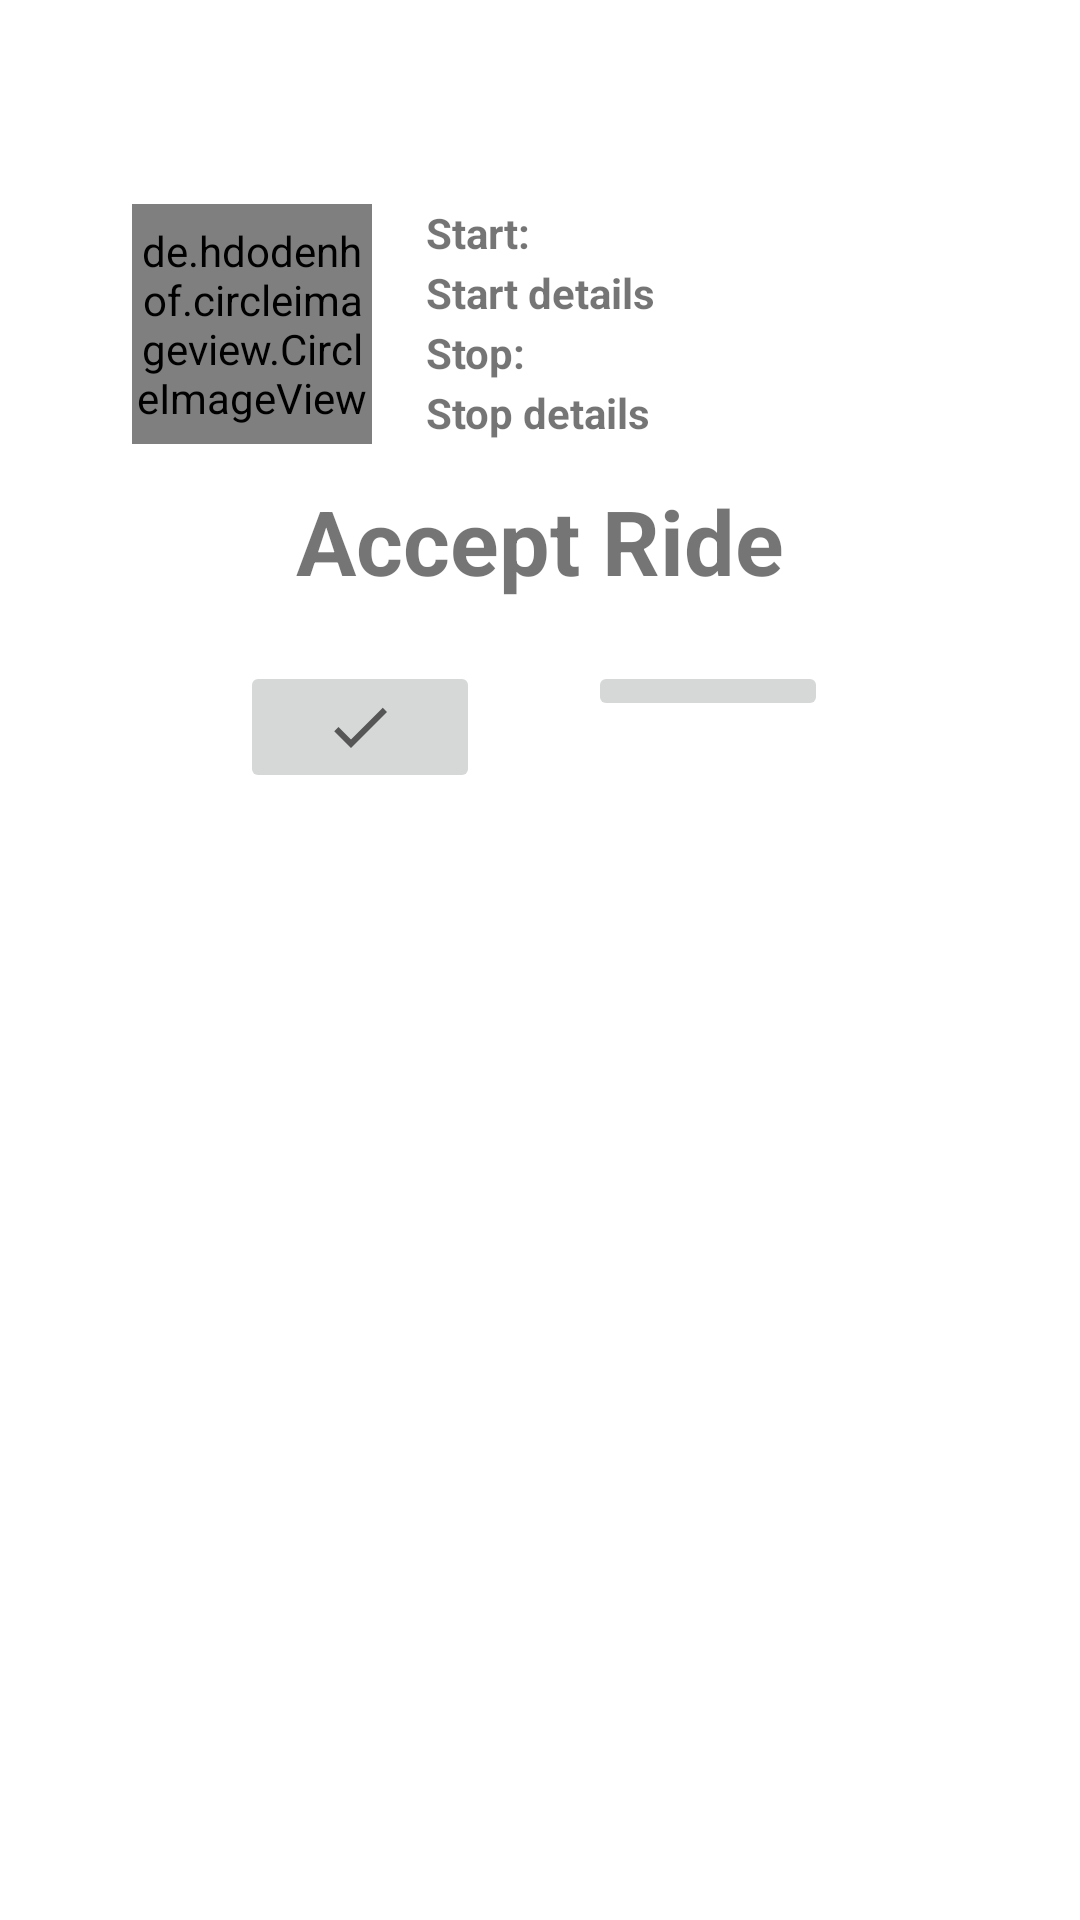

Here is an Android app screen rendered from its layout file. Give the layout XML and the strings, colors and styles it references.
<!-- AndroidManifest.xml: application theme Theme.CAB -->
<!-- res/layout/accept_request_dialog.xml -->
<?xml version="1.0" encoding="utf-8"?>
<androidx.constraintlayout.widget.ConstraintLayout
    xmlns:android="http://schemas.android.com/apk/res/android"
    xmlns:app="http://schemas.android.com/apk/res-auto"
    xmlns:tools="http://schemas.android.com/tools"
    android:layout_width="match_parent"
    android:layout_height="wrap_content"
    android:padding="20dp"
    >

    <de.hdodenhof.circleimageview.CircleImageView
        android:id="@+id/user_image_view"
        android:layout_width="80dp"
        android:layout_height="80dp"
        android:layout_marginStart="24dp"
        android:layout_marginTop="48dp"
        android:src="@drawable/profile"
        app:layout_constraintStart_toStartOf="parent"
        app:layout_constraintTop_toTopOf="parent" />

    <ImageView
        android:id="@+id/close_dialog"
        android:layout_width="20dp"
        android:layout_height="20dp"
        app:layout_constraintEnd_toEndOf="parent"
        app:layout_constraintTop_toTopOf="parent"
        app:srcCompat="@drawable/ic_cancel" />

    <TextView
        android:id="@+id/textView3"
        android:layout_width="wrap_content"
        android:layout_height="20dp"
        android:text="Start:"
        android:textStyle="bold"
        app:layout_constraintEnd_toEndOf="parent"
        app:layout_constraintHorizontal_bias="0.099"
        android:layout_marginBottom="5dp"
        app:layout_constraintStart_toEndOf="@+id/user_image_view"
        app:layout_constraintTop_toTopOf="@+id/user_image_view" />

    <TextView
        android:id="@+id/start_detailstv"
        android:layout_width="wrap_content"
        android:layout_height="20dp"
        android:text="Start details"
        android:textStyle="bold"
        app:layout_constraintStart_toStartOf="@+id/textView3"
        app:layout_constraintTop_toBottomOf="@+id/textView3" />

    <TextView
        android:id="@+id/textView5"
        android:layout_width="wrap_content"
        android:layout_height="20dp"
        android:text="Stop:"
        android:textStyle="bold"
        app:layout_constraintStart_toStartOf="@+id/start_detailstv"
        app:layout_constraintTop_toBottomOf="@+id/start_detailstv" />

    <TextView
        android:id="@+id/stop_detailstv"
        android:layout_width="wrap_content"
        android:layout_height="20dp"
        android:text="Stop details"
        android:textStyle="bold"
        app:layout_constraintStart_toStartOf="@+id/textView5"
        app:layout_constraintTop_toBottomOf="@+id/textView5" />

    <TextView
        android:id="@+id/textView6"
        android:layout_width="wrap_content"
        android:layout_height="wrap_content"
        android:layout_marginTop="12dp"
        android:text="Accept Ride"
        android:textSize="30sp"
        android:textStyle="bold"
        app:layout_constraintEnd_toEndOf="parent"
        app:layout_constraintStart_toStartOf="parent"
        app:layout_constraintTop_toBottomOf="@+id/user_image_view" />

    <ImageButton
        android:id="@+id/accept_ride_btn"
        android:layout_width="80dp"
        android:layout_height="wrap_content"
        android:layout_marginStart="60dp"
        android:layout_marginTop="20dp"
        app:layout_constraintStart_toStartOf="parent"
        app:layout_constraintTop_toBottomOf="@+id/textView6"
        app:srcCompat="@drawable/ic_check" />

    <ImageButton
        android:id="@+id/cancel_ride_btn"
        android:layout_width="80dp"
        android:layout_height="wrap_content"
        android:layout_marginEnd="64dp"
        app:layout_constraintBottom_toBottomOf="@+id/accept_ride_btn"
        app:layout_constraintEnd_toEndOf="parent"
        app:layout_constraintTop_toTopOf="@+id/accept_ride_btn"
        app:layout_constraintVertical_bias="0.0"
        app:srcCompat="@drawable/ic_cancel" />

</androidx.constraintlayout.widget.ConstraintLayout>
<!-- resources referenced by this layout -->
<resources>
  <!-- drawable ic_check (drawable) -->
  <vector xmlns:android="http://schemas.android.com/apk/res/android"
      android:width="24dp"
      android:height="24dp"
      android:viewportWidth="24"
      android:viewportHeight="24"
      android:tint="?attr/colorControlNormal">
    <path
        android:fillColor="@color/purple_700"
        android:pathData="M9,16.17L4.83,12l-1.42,1.41L9,19 21,7l-1.41,-1.41z"/>
  </vector>
  <style name="Theme.CAB" parent="Theme.MaterialComponents.DayNight.NoActionBar">
          
          <item name="colorPrimary">@color/purple_700</item>
          <item name="colorPrimaryVariant">@color/purple_700</item>
          <item name="colorOnPrimary">@color/color3</item>
          
          <item name="colorSecondary">@color/teal_200</item>
          <item name="colorSecondaryVariant">@color/teal_700</item>
          <item name="colorOnSecondary">@color/black</item>
          
          <item name="android:statusBarColor" tools:targetApi="l">?attr/colorPrimaryVariant</item>
          
      </style>
  <color name="purple_700">#FF3700B3</color>
  <color name="color3">#FFFFFFFF</color>
  <color name="teal_200">#FF03DAC5</color>
  <color name="teal_700">#FF018786</color>
  <color name="black">#FF000000</color>
</resources>
